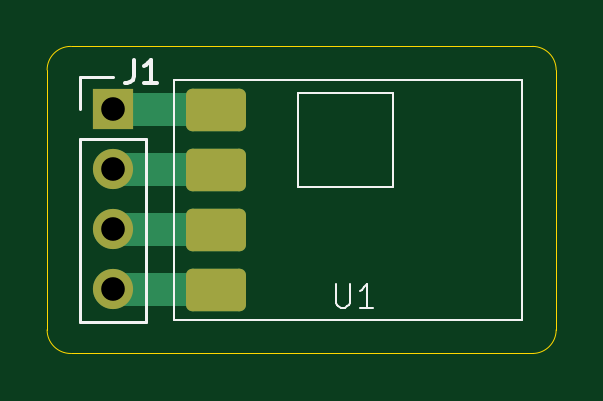
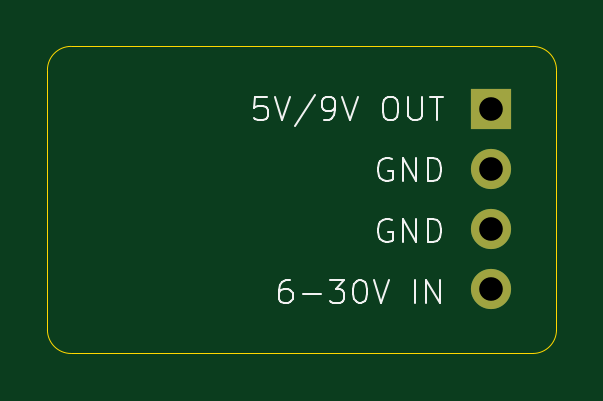
Circuit board: 11 layer files. Board 21.6 x 13.0 mm.
- bottom_copper: bec_adapter-B_Cu.gbl (866 bytes)
- bottom_mask: bec_adapter-B_Mask.gbs (634 bytes)
- paste: bec_adapter-B_Paste.gbp (454 bytes)
- bottom_silk: bec_adapter-B_Silkscreen.gbo (10340 bytes)
- outline: bec_adapter-Edge_Cuts.gm1 (994 bytes)
- top_copper: bec_adapter-F_Cu.gtl (2684 bytes)
- top_mask: bec_adapter-F_Mask.gts (1407 bytes)
- paste: bec_adapter-F_Paste.gtp (1227 bytes)
- top_silk: bec_adapter-F_Silkscreen.gto (3306 bytes)
- drill: bec_adapter-NPTH.drl (269 bytes)
- drill: bec_adapter-PTH.drl (394 bytes)

=== bottom_copper: bec_adapter-B_Cu.gbl ===
%TF.GenerationSoftware,KiCad,Pcbnew,9.0.2*%
%TF.CreationDate,2025-08-10T19:13:57-04:00*%
%TF.ProjectId,bec_adapter,6265635f-6164-4617-9074-65722e6b6963,rev?*%
%TF.SameCoordinates,Original*%
%TF.FileFunction,Copper,L2,Bot*%
%TF.FilePolarity,Positive*%
%FSLAX46Y46*%
G04 Gerber Fmt 4.6, Leading zero omitted, Abs format (unit mm)*
G04 Created by KiCad (PCBNEW 9.0.2) date 2025-08-10 19:13:57*
%MOMM*%
%LPD*%
G01*
G04 APERTURE LIST*
%TA.AperFunction,ComponentPad*%
%ADD10R,1.700000X1.700000*%
%TD*%
%TA.AperFunction,ComponentPad*%
%ADD11C,1.700000*%
%TD*%
G04 APERTURE END LIST*
D10*
%TO.P,J1,1,Pin_1*%
%TO.N,Net-(J1-Pin_1)*%
X116289000Y-93165000D03*
D11*
%TO.P,J1,2,Pin_2*%
%TO.N,Net-(J1-Pin_2)*%
X116289000Y-95705000D03*
%TO.P,J1,3,Pin_3*%
%TO.N,Net-(J1-Pin_3)*%
X116289000Y-98245000D03*
%TO.P,J1,4,Pin_4*%
%TO.N,Net-(J1-Pin_4)*%
X116289000Y-100785000D03*
%TD*%
M02*

=== bottom_mask: bec_adapter-B_Mask.gbs ===
%TF.GenerationSoftware,KiCad,Pcbnew,9.0.2*%
%TF.CreationDate,2025-08-10T19:13:57-04:00*%
%TF.ProjectId,bec_adapter,6265635f-6164-4617-9074-65722e6b6963,rev?*%
%TF.SameCoordinates,Original*%
%TF.FileFunction,Soldermask,Bot*%
%TF.FilePolarity,Negative*%
%FSLAX46Y46*%
G04 Gerber Fmt 4.6, Leading zero omitted, Abs format (unit mm)*
G04 Created by KiCad (PCBNEW 9.0.2) date 2025-08-10 19:13:57*
%MOMM*%
%LPD*%
G01*
G04 APERTURE LIST*
%ADD10R,1.700000X1.700000*%
%ADD11C,1.700000*%
G04 APERTURE END LIST*
D10*
%TO.C,J1*%
X116289000Y-93165000D03*
D11*
X116289000Y-95705000D03*
X116289000Y-98245000D03*
X116289000Y-100785000D03*
%TD*%
M02*

=== paste: bec_adapter-B_Paste.gbp ===
%TF.GenerationSoftware,KiCad,Pcbnew,9.0.2*%
%TF.CreationDate,2025-08-10T19:13:57-04:00*%
%TF.ProjectId,bec_adapter,6265635f-6164-4617-9074-65722e6b6963,rev?*%
%TF.SameCoordinates,Original*%
%TF.FileFunction,Paste,Bot*%
%TF.FilePolarity,Positive*%
%FSLAX46Y46*%
G04 Gerber Fmt 4.6, Leading zero omitted, Abs format (unit mm)*
G04 Created by KiCad (PCBNEW 9.0.2) date 2025-08-10 19:13:57*
%MOMM*%
%LPD*%
G01*
G04 APERTURE LIST*
G04 APERTURE END LIST*
M02*

=== bottom_silk: bec_adapter-B_Silkscreen.gbo (10340 bytes, source omitted) ===
=== outline: bec_adapter-Edge_Cuts.gm1 ===
%TF.GenerationSoftware,KiCad,Pcbnew,9.0.2*%
%TF.CreationDate,2025-08-10T19:13:57-04:00*%
%TF.ProjectId,bec_adapter,6265635f-6164-4617-9074-65722e6b6963,rev?*%
%TF.SameCoordinates,Original*%
%TF.FileFunction,Profile,NP*%
%FSLAX46Y46*%
G04 Gerber Fmt 4.6, Leading zero omitted, Abs format (unit mm)*
G04 Created by KiCad (PCBNEW 9.0.2) date 2025-08-10 19:13:57*
%MOMM*%
%LPD*%
G01*
G04 APERTURE LIST*
%TA.AperFunction,Profile*%
%ADD10C,0.050000*%
%TD*%
G04 APERTURE END LIST*
D10*
X134050000Y-103500000D02*
X114500000Y-103500000D01*
X135050000Y-91500000D02*
X135050000Y-102500000D01*
X134050000Y-90500000D02*
G75*
G02*
X135050000Y-91500000I0J-1000000D01*
G01*
X114500000Y-103500000D02*
G75*
G02*
X113500000Y-102500000I0J1000000D01*
G01*
X113500000Y-91500000D02*
G75*
G02*
X114500000Y-90500000I1000000J0D01*
G01*
X135050000Y-102500000D02*
G75*
G02*
X134050000Y-103500000I-1000000J0D01*
G01*
X113500000Y-102500000D02*
X113500000Y-91500000D01*
X114500000Y-90500000D02*
X134050000Y-90500000D01*
M02*

=== top_copper: bec_adapter-F_Cu.gtl (2684 bytes, source withheld) ===
=== top_mask: bec_adapter-F_Mask.gts (1407 bytes, source withheld) ===
=== paste: bec_adapter-F_Paste.gtp (1227 bytes, source withheld) ===
=== top_silk: bec_adapter-F_Silkscreen.gto (3306 bytes, source withheld) ===
=== drill: bec_adapter-NPTH.drl ===
M48
; DRILL file {KiCad 9.0.2} date 2025-08-10T19:13:55-0400
; FORMAT={-:-/ absolute / metric / decimal}
; #@! TF.CreationDate,2025-08-10T19:13:55-04:00
; #@! TF.GenerationSoftware,Kicad,Pcbnew,9.0.2
; #@! TF.FileFunction,NonPlated,1,2,NPTH
FMAT,2
METRIC
%
G90
G05
M30

=== drill: bec_adapter-PTH.drl ===
M48
; DRILL file {KiCad 9.0.2} date 2025-08-10T19:13:55-0400
; FORMAT={-:-/ absolute / metric / decimal}
; #@! TF.CreationDate,2025-08-10T19:13:55-04:00
; #@! TF.GenerationSoftware,Kicad,Pcbnew,9.0.2
; #@! TF.FileFunction,Plated,1,2,PTH
FMAT,2
METRIC
; #@! TA.AperFunction,Plated,PTH,ComponentDrill
T1C1.000
%
G90
G05
T1
X116.289Y-93.165
X116.289Y-95.705
X116.289Y-98.245
X116.289Y-100.785
M30
